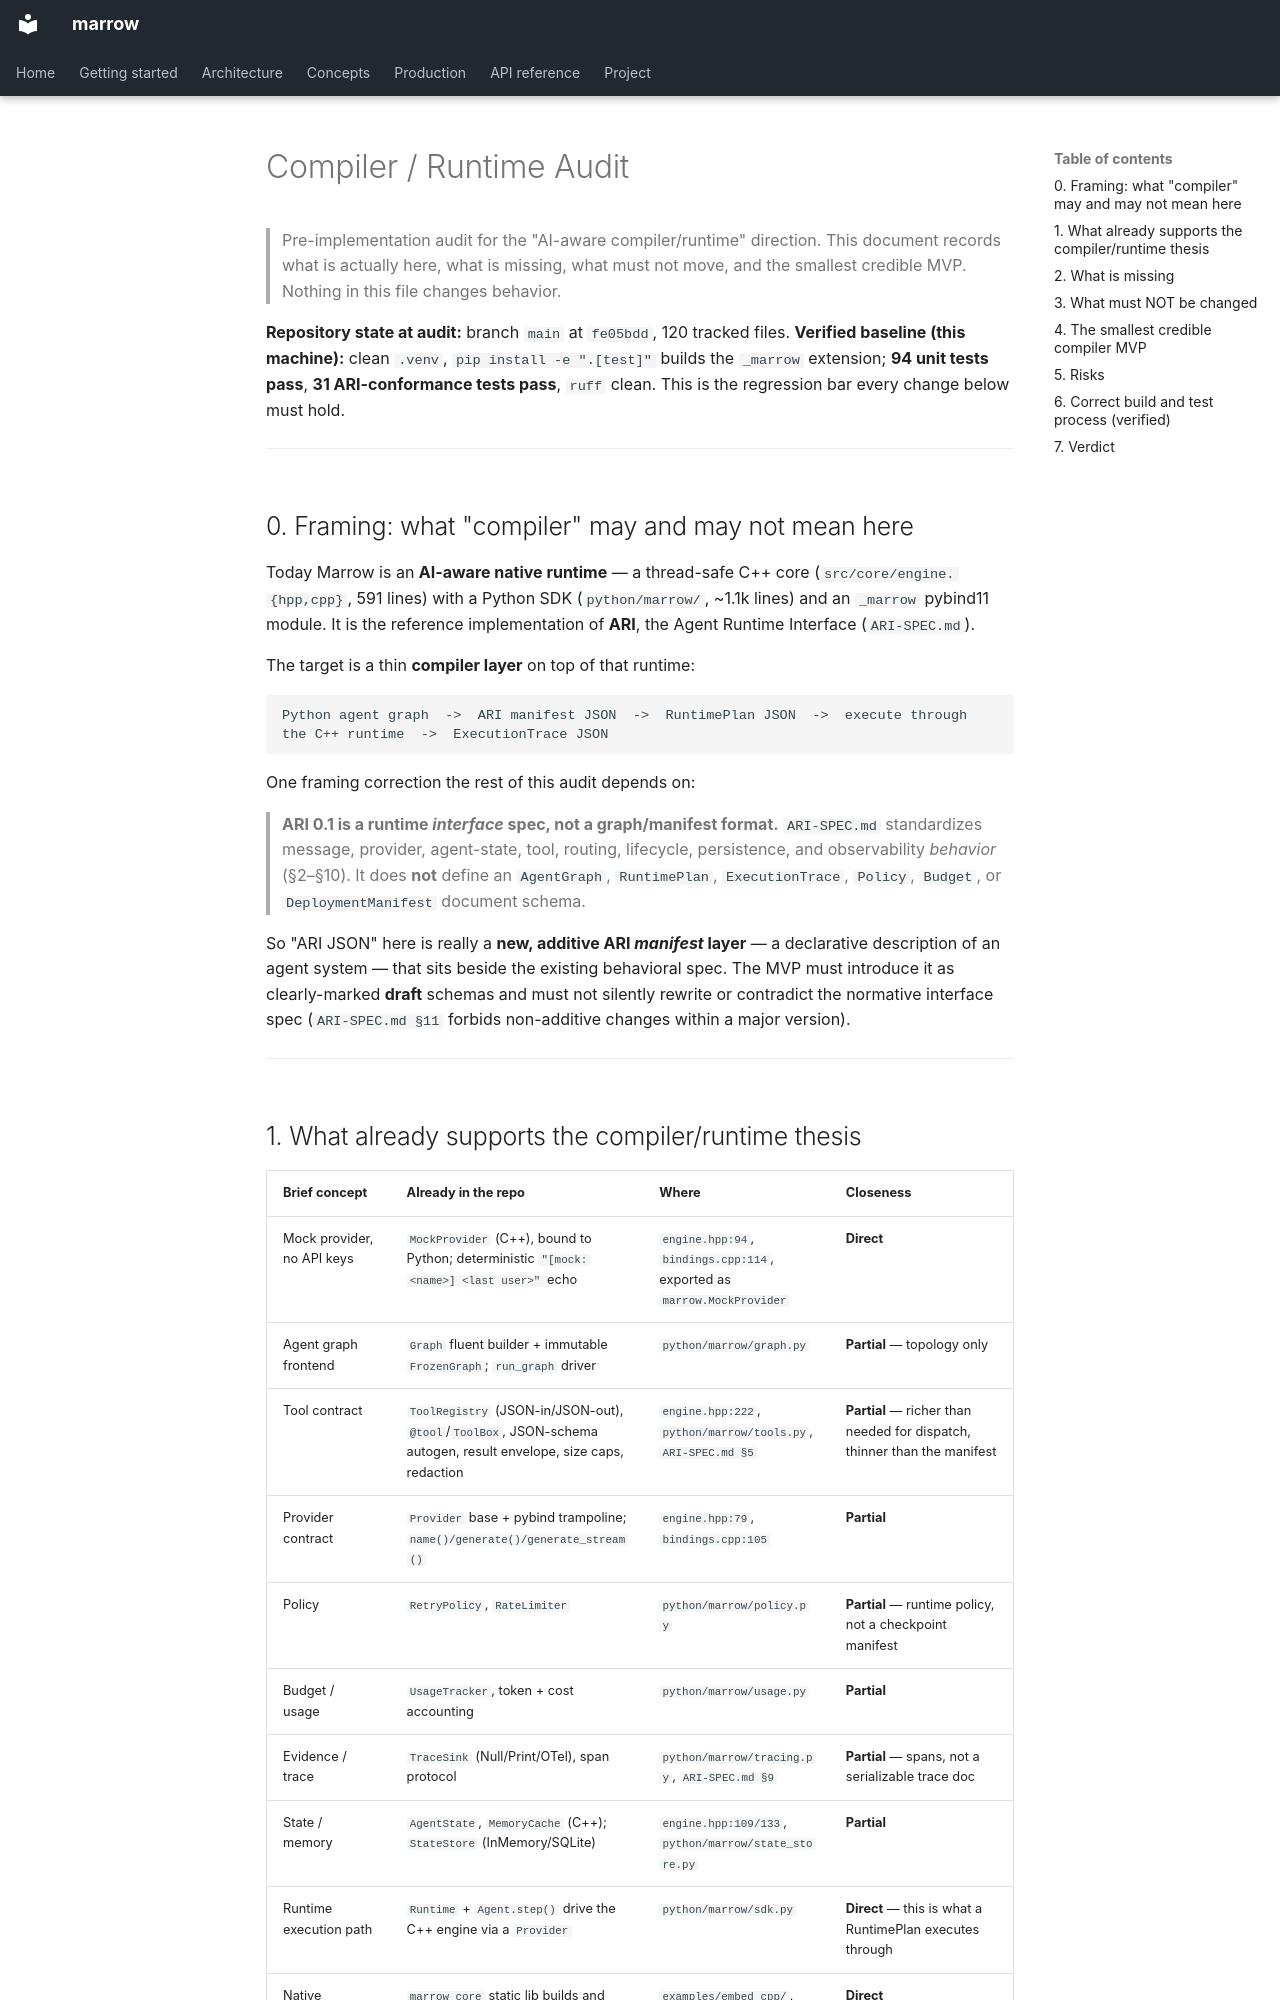

repository: bencrooks-dev/agentcore · page: compiler_audit/index.html · generator: mkdocs

# Compiler / Runtime Audit

> Pre-implementation audit for the "AI-aware compiler/runtime" direction. This
> document records what is actually here, what is missing, what must not move,
> and the smallest credible MVP. Nothing in this file changes behavior.

**Repository state at audit:** branch `main` at `fe05bdd`, 120 tracked files.
**Verified baseline (this machine):** clean `.venv`, `pip install -e ".[test]"`
builds the `_marrow` extension; **94 unit tests pass**, **31 ARI-conformance
tests pass**, `ruff` clean. This is the regression bar every change below must
hold.

---

## 0. Framing: what "compiler" may and may not mean here

Today Marrow is an **AI-aware native runtime** — a thread-safe C++ core
(`src/core/engine.{hpp,cpp}`, 591 lines) with a Python SDK
(`python/marrow/`, ~1.1k lines) and an `_marrow` pybind11 module. It is the
reference implementation of **ARI**, the Agent Runtime Interface
(`ARI-SPEC.md`).

The target is a thin **compiler layer** on top of that runtime:

```
Python agent graph  ->  ARI manifest JSON  ->  RuntimePlan JSON  ->  execute through the C++ runtime  ->  ExecutionTrace JSON
```

One framing correction the rest of this audit depends on:

> **ARI 0.1 is a runtime *interface* spec, not a graph/manifest format.**
> `ARI-SPEC.md` standardizes message, provider, agent-state, tool, routing,
> lifecycle, persistence, and observability *behavior* (§2–§10). It does **not**
> define an `AgentGraph`, `RuntimePlan`, `ExecutionTrace`, `Policy`, `Budget`,
> or `DeploymentManifest` document schema.

So "ARI JSON" here is really a **new, additive ARI *manifest* layer** —
a declarative description of an agent system — that sits beside the existing
behavioral spec. The MVP must introduce it as clearly-marked **draft** schemas
and must not silently rewrite or contradict the normative interface spec
(`ARI-SPEC.md §11` forbids non-additive changes within a major version).

---
